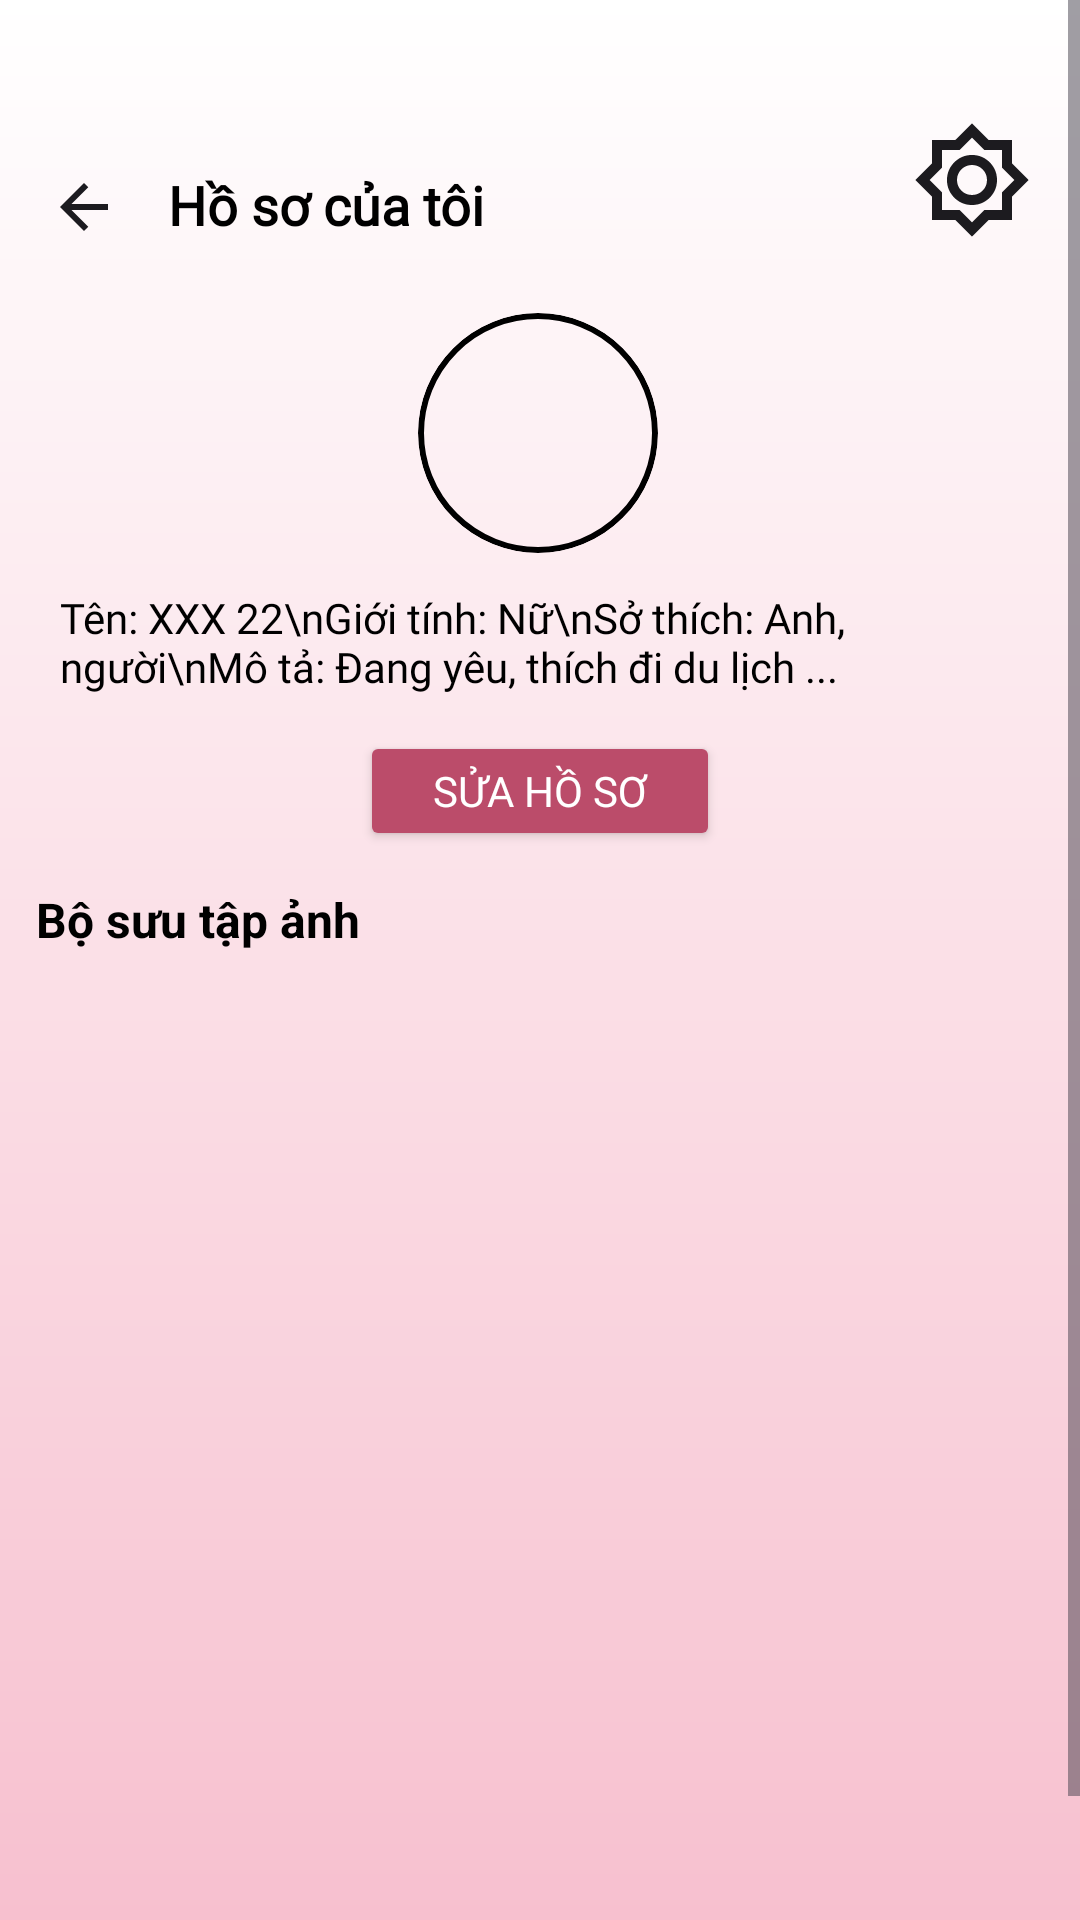

Layout XML and referenced resources for this Android screen:
<!-- AndroidManifest.xml: application theme Theme.LoveMatch -->
<!-- res/layout/activity_profile.xml -->
<?xml version="1.0" encoding="utf-8"?>
<androidx.constraintlayout.widget.ConstraintLayout xmlns:android="http://schemas.android.com/apk/res/android"
    xmlns:app="http://schemas.android.com/apk/res-auto"
    xmlns:tools="http://schemas.android.com/tools"
    android:layout_width="match_parent"
    android:layout_height="match_parent"
    android:background="@drawable/background_pink"
    android:clickable="true"
    android:focusable="true">

    
    <ScrollView
        android:id="@+id/scroll_view"
        android:layout_width="0dp"
        android:layout_height="0dp"
        app:layout_constraintBottom_toBottomOf="parent"
        app:layout_constraintEnd_toEndOf="parent"
        app:layout_constraintStart_toStartOf="parent"
        app:layout_constraintTop_toTopOf="parent">

        <androidx.constraintlayout.widget.ConstraintLayout
            android:layout_width="match_parent"
            android:layout_height="wrap_content"
            android:layout_marginBottom="60dp"
            android:padding="12dp">

            
            <ImageView
                android:id="@+id/back_arrow"
                android:layout_width="24dp"
                android:layout_height="24dp"
                android:layout_marginStart="4dp"
                android:layout_marginTop="45dp"
                android:contentDescription="Back"
                android:src="@drawable/ic_arrow_back"
                app:layout_constraintStart_toStartOf="parent"
                app:layout_constraintTop_toTopOf="parent" />

            
            <TextView
                android:id="@+id/title"
                android:layout_width="wrap_content"
                android:layout_height="wrap_content"
                android:layout_marginStart="16dp"
                android:layout_marginTop="44dp"
                android:fontFamily="@font/poppins_regular"
                android:text="Hồ sơ của tôi"
                android:textColor="@android:color/black"
                android:textSize="18sp"
                android:textStyle="bold"
                app:layout_constraintStart_toEndOf="@id/back_arrow"
                app:layout_constraintTop_toTopOf="parent" />

            
            <ImageView
                android:id="@+id/settings_icon"
                android:layout_width="40dp"
                android:layout_height="40dp"
                android:layout_marginTop="28dp"
                android:layout_marginEnd="4dp"
                android:contentDescription="Settings"
                android:src="@drawable/setting_5"
                app:layout_constraintEnd_toEndOf="parent"
                app:layout_constraintTop_toTopOf="parent" />

            
            <ImageView
                android:id="@+id/avatar_image"
                android:layout_width="80dp"
                android:layout_height="80dp"
                android:layout_marginTop="24dp"
                android:background="@drawable/circle_background"
                android:clipToOutline="true"
                android:contentDescription="Avatar"
                android:outlineProvider="background"
                android:scaleType="centerCrop"
                android:src="@drawable/gai1"
                app:layout_constraintEnd_toEndOf="parent"
                app:layout_constraintHorizontal_bias="0.498"
                app:layout_constraintStart_toStartOf="parent"
                app:layout_constraintTop_toBottomOf="@id/title" />

            
            <TextView
                android:id="@+id/user_info"
                android:layout_width="0dp"
                android:layout_height="wrap_content"
                android:layout_marginTop="12dp"
                android:fontFamily="@font/poppins_regular"
                android:paddingHorizontal="8dp"
                android:text="Tên: XXX 22\nGiới tính: Nữ\nSở thích: Anh, người\nMô tả: Đang yêu, thích đi du lịch ..."
                android:textColor="@android:color/black"
                android:textSize="14sp"
                app:layout_constraintEnd_toEndOf="parent"
                app:layout_constraintStart_toStartOf="parent"
                app:layout_constraintTop_toBottomOf="@id/avatar_image" />

            
            <Button
                android:id="@+id/edit_button"
                android:layout_width="120dp"
                android:layout_height="40dp"
                android:layout_marginTop="12dp"
                app:backgroundTint="@color/colorPink"
                android:fontFamily="@font/poppins_bold"
                android:text="Sửa hồ sơ"
                android:textColor="@android:color/white"
                android:textSize="14sp"
                app:layout_constraintEnd_toEndOf="parent"
                app:layout_constraintStart_toStartOf="parent"
                app:layout_constraintTop_toBottomOf="@id/user_info" />

            
            <TextView
                android:id="@+id/photo_collection_title"
                android:layout_width="wrap_content"
                android:layout_height="wrap_content"
                android:layout_marginTop="12dp"
                android:text="Bộ sưu tập ảnh"
                android:textColor="@android:color/black"
                android:textSize="16sp"
                android:textStyle="bold"
                app:layout_constraintStart_toStartOf="parent"
                app:layout_constraintTop_toBottomOf="@id/edit_button" />

            
            <GridView
                android:id="@+id/photo_grid"
                android:layout_width="393dp"
                android:layout_height="349dp"
                android:layout_marginTop="6dp"
                android:background="@android:color/transparent"
                android:horizontalSpacing="6dp"
                android:numColumns="3"
                android:stretchMode="columnWidth"
                android:verticalSpacing="6dp"
                app:layout_constraintBottom_toBottomOf="parent"
                app:layout_constraintEnd_toEndOf="parent"
                app:layout_constraintStart_toStartOf="parent"
                app:layout_constraintTop_toBottomOf="@id/photo_collection_title" />

        </androidx.constraintlayout.widget.ConstraintLayout>
    </ScrollView>

</androidx.constraintlayout.widget.ConstraintLayout>
<!-- resources referenced by this layout -->
<resources>
  <color name="colorPink">#BB4C6A</color>
  <!-- drawable background_pink (drawable) -->
  <?xml version="1.0" encoding="UTF-8"?>
  <shape
      xmlns:android="http://schemas.android.com/apk/res/android">
      <gradient
          android:startColor="#FFFFFF"
          android:endColor="#F7C0CF"
          android:angle="270"
          />
  </shape>
  <!-- drawable circle_background (drawable) -->
  <?xml version="1.0" encoding="utf-8"?>
  <shape xmlns:android="http://schemas.android.com/apk/res/android"
      android:shape="oval">
      <solid android:color="@android:color/transparent" />
      <stroke
          android:width="2dp"
          android:color="@android:color/black" /> 
  </shape>
  <!-- drawable ic_arrow_back (drawable) -->
  <vector xmlns:android="http://schemas.android.com/apk/res/android" android:autoMirrored="true" android:height="24dp" android:viewportHeight="24" android:viewportWidth="24" android:width="24dp">
        
      <group>
              
          <clip-path android:pathData="M0,0h24v24h-24z"/>
              
          <path android:fillColor="#1C1B1F" android:pathData="M7.825,13L13.425,18.6L12,20L4,12L12,4L13.425,5.4L7.825,11H20V13H7.825Z"/>
            
      </group>
      
  </vector>
  <!-- drawable setting_5 (drawable) -->
  <vector xmlns:android="http://schemas.android.com/apk/res/android"
      android:width="31dp"
      android:height="31dp"
      android:viewportWidth="31"
      android:viewportHeight="31">
    <group>
      <clip-path
          android:pathData="M0,0h31v31h-31z"/>
      <path
          android:pathData="M15.5,30.096L11.173,25.833H5.167V19.827L0.904,15.5L5.167,11.173V5.167H11.173L15.5,0.904L19.827,5.167H25.833V11.173L30.096,15.5L25.833,19.827V25.833H19.827L15.5,30.096ZM15.5,21.958C17.287,21.958 18.81,21.329 20.069,20.069C21.329,18.81 21.958,17.287 21.958,15.5C21.958,13.713 21.329,12.19 20.069,10.931C18.81,9.671 17.287,9.042 15.5,9.042C13.713,9.042 12.19,9.671 10.931,10.931C9.671,12.19 9.042,13.713 9.042,15.5C9.042,17.287 9.671,18.81 10.931,20.069C12.19,21.329 13.713,21.958 15.5,21.958ZM15.5,19.375C14.424,19.375 13.509,18.998 12.755,18.245C12.002,17.491 11.625,16.576 11.625,15.5C11.625,14.424 12.002,13.509 12.755,12.755C13.509,12.002 14.424,11.625 15.5,11.625C16.576,11.625 17.491,12.002 18.245,12.755C18.998,13.509 19.375,14.424 19.375,15.5C19.375,16.576 18.998,17.491 18.245,18.245C17.491,18.998 16.576,19.375 15.5,19.375ZM15.5,26.479L18.729,23.25H23.25V18.729L26.479,15.5L23.25,12.271V7.75H18.729L15.5,4.521L12.271,7.75H7.75V12.271L4.521,15.5L7.75,18.729V23.25H12.271L15.5,26.479Z"
          android:fillColor="#1C1B1F"/>
    </group>
  </vector>
  <style name="Theme.LoveMatch" parent="Base.Theme.LoveMatch" />
  <style name="Base.Theme.LoveMatch" parent="Theme.Material3.DayNight.NoActionBar">
          
          
      </style>
</resources>
